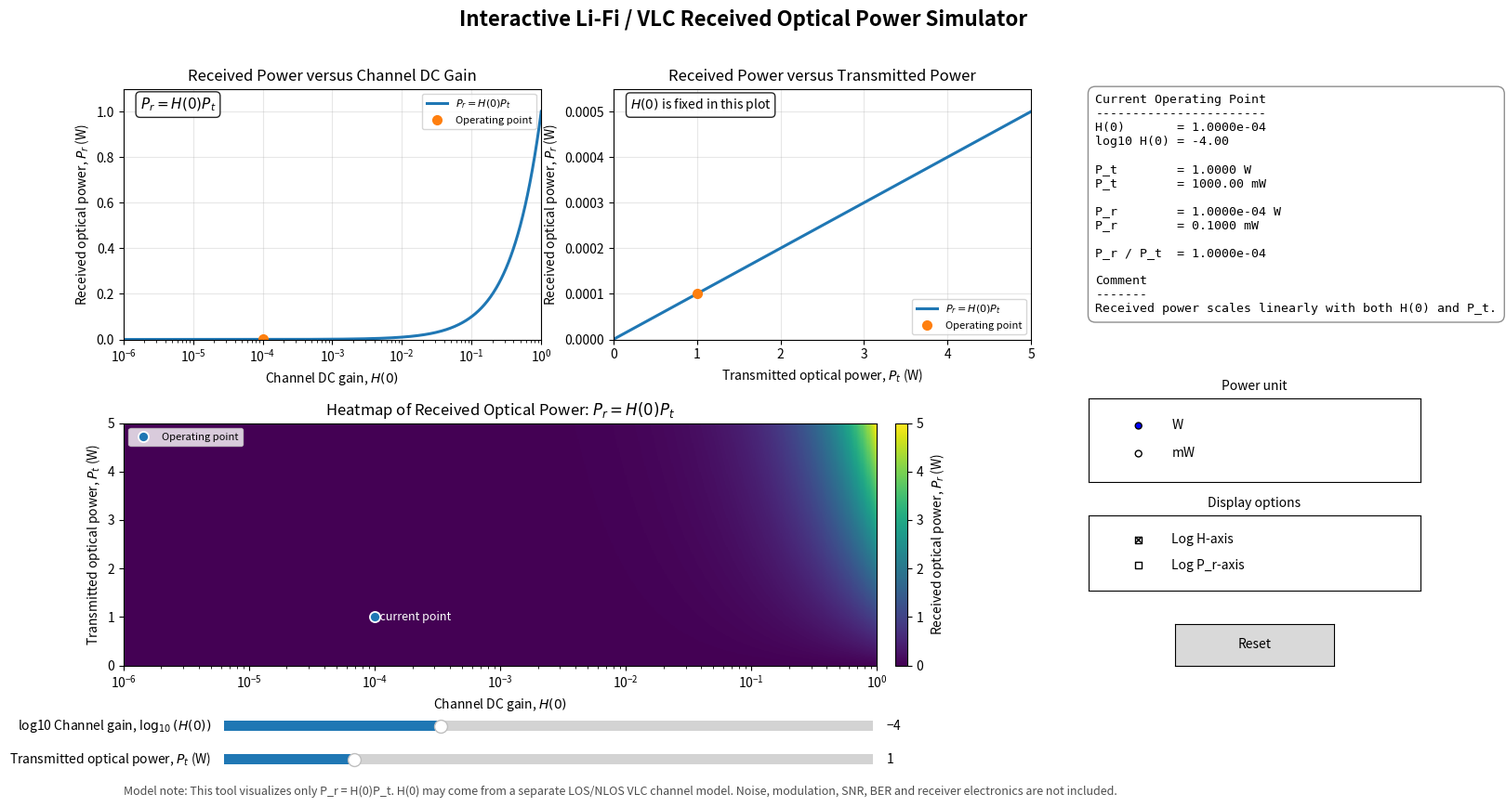

The script that saved this image:
"""
============================================================
Interactive Li-Fi / VLC Received Optical Power Simulator
============================================================

This script visualizes the received optical power in a Li-Fi /
Visible Light Communication (VLC) system using the basic relation:

    P_r = H(0) * P_t

where:
    P_r  : received optical power [W]
    H(0) : channel DC gain, dimensionless
    P_t  : transmitted optical power [W]

Main purpose:
    - Show how received optical power changes with channel DC gain.
    - Show how received optical power changes with transmitted power.
    - Show the combined multiplicative effect using a heatmap.

Important limitation:
    This script does not calculate H(0) physically from distance,
    angle, FOV, Lambertian order, detector area, filter gain, or
    concentrator gain. H(0) is used as a user-controlled abstract
    channel gain.

    This is not a complete Li-Fi communication simulator.
    It does not include NLOS reflections, channel impulse response
    h(t), noise, SNR, BER, modulation, or receiver electronics.

Recommended file name:
    vlc_received_optical_power_simulator.py
"""

import numpy as np
import matplotlib.pyplot as plt
from matplotlib.widgets import Slider, Button, RadioButtons, CheckButtons


# ============================================================
# 1) Default parameters and simulation ranges
# ============================================================

DEFAULTS = {
    "log10_H0": -4.0,     # H(0) = 10^-4, realistic starting point
    "Pt_W": 1.0,          # transmitted optical power in watts
}

H0_RANGE = np.logspace(-6, 0, 700)     # 10^-6 to 1
PT_RANGE_W = np.linspace(0.0, 5.0, 700)

H0_GRID, PT_GRID_W = np.meshgrid(H0_RANGE, PT_RANGE_W)


# ============================================================
# 2) Calculation and formatting helper functions
# ============================================================

def compute_received_power(H0, Pt_W):
    """
    Compute received optical power.

        P_r = H(0) * P_t

    Parameters
    ----------
    H0 : float or ndarray
        Channel DC gain, dimensionless.

    Pt_W : float or ndarray
        Transmitted optical power in watts.

    Returns
    -------
    float or ndarray
        Received optical power in watts.
    """
    H0 = np.asarray(H0, dtype=float)
    Pt_W = np.asarray(Pt_W, dtype=float)

    H0 = np.maximum(H0, 0.0)
    Pt_W = np.maximum(Pt_W, 0.0)

    return H0 * Pt_W


def watts_to_mw(power_W):
    """
    Convert watts to milliwatts.
    """
    return np.asarray(power_W, dtype=float) * 1000.0


def convert_power_unit(power_W, unit):
    """
    Convert power from W to the selected display unit.
    """
    if unit == "mW":
        return watts_to_mw(power_W)

    return np.asarray(power_W, dtype=float)


def power_unit_label(unit):
    """
    Return the display label for the selected power unit.
    """
    if unit == "mW":
        return "mW"

    return "W"


def safe_for_log_plot(y):
    """
    Replace non-positive values with NaN for logarithmic plotting.
    """
    y = np.asarray(y, dtype=float)
    return np.where(y > 0.0, y, np.nan)


def format_ratio(Pr_W, Pt_W):
    """
    Format P_r / P_t ratio.

    If P_t = 0, the ratio is undefined.
    """
    if Pt_W <= 0.0:
        return "undefined"

    return f"{Pr_W / Pt_W:.4e}"


# ============================================================
# 3) Main interactive application
# ============================================================

class VLCReceivedPowerApp:
    """
    Interactive simulator for received optical power in Li-Fi/VLC systems.
    """

    def __init__(self):
        self.fig = plt.figure(figsize=(15.5, 9))
        self.fig.canvas.manager.set_window_title(
            "Li-Fi / VLC Received Optical Power Simulator"
        )

        self._create_layout()
        self._create_initial_plots()
        self._create_widgets()
        self._connect_callbacks()
        self.update(None)

    # --------------------------------------------------------
    # Layout
    # --------------------------------------------------------
    def _create_layout(self):
        """
        Create a clean report/presentation-style layout.

        Top-left  : P_r versus H(0)
        Top-right : P_r versus P_t
        Bottom    : Heatmap
        Right     : Info and settings panel
        Bottom    : sliders
        """
        self.fig.suptitle(
            "Interactive Li-Fi / VLC Received Optical Power Simulator",
            fontsize=16,
            fontweight="bold",
            y=0.965,
        )

        # Main plots
        self.ax_H0 = self.fig.add_axes([0.07, 0.57, 0.29, 0.30])
        self.ax_Pt = self.fig.add_axes([0.41, 0.57, 0.29, 0.30])
        self.ax_heatmap = self.fig.add_axes([0.07, 0.18, 0.63, 0.29])

        # Right panel
        self.ax_info = self.fig.add_axes([0.74, 0.56, 0.23, 0.31])
        self.ax_info.axis("off")

        self.ax_unit = self.fig.add_axes([0.74, 0.40, 0.23, 0.10])
        self.ax_display = self.fig.add_axes([0.74, 0.27, 0.23, 0.09])
        self.ax_reset = self.fig.add_axes([0.80, 0.18, 0.11, 0.05])

        # Sliders
        self.ax_slider_H0 = self.fig.add_axes([0.14, 0.095, 0.45, 0.025])
        self.ax_slider_Pt = self.fig.add_axes([0.14, 0.055, 0.45, 0.025])

        # Small model note
        self.fig.text(
            0.07,
            0.025,
            "Model note: This tool visualizes only P_r = H(0)P_t. "
            "H(0) may come from a separate LOS/NLOS VLC channel model. "
            "Noise, modulation, SNR, BER and receiver electronics are not included.",
            fontsize=9,
            color="0.30",
        )

    # --------------------------------------------------------
    # Initial plots
    # --------------------------------------------------------
    def _create_initial_plots(self):
        H0 = self.current_H0()
        Pt_W = DEFAULTS["Pt_W"]
        Pr_W = compute_received_power(H0, Pt_W)

        # Initial display unit
        unit = "W"
        scale_Pr_vs_H0 = convert_power_unit(
            compute_received_power(H0_RANGE, Pt_W), unit
        )
        scale_Pr_vs_Pt = convert_power_unit(
            compute_received_power(H0, PT_RANGE_W), unit
        )
        scale_Pr_grid = convert_power_unit(
            compute_received_power(H0_GRID, PT_GRID_W), unit
        )

        # Plot 1: P_r versus H(0)
        self.line_H0, = self.ax_H0.plot(
            H0_RANGE,
            scale_Pr_vs_H0,
            linewidth=2.2,
            label=r"$P_r = H(0)P_t$",
        )

        self.point_H0, = self.ax_H0.plot(
            [H0],
            [convert_power_unit(Pr_W, unit)],
            "o",
            markersize=7,
            label="Operating point",
        )

        self.ax_H0.set_title(r"Received Power versus Channel DC Gain")
        self.ax_H0.set_xlabel(r"Channel DC gain, $H(0)$")
        self.ax_H0.set_ylabel(r"Received optical power, $P_r$ (W)")
        self.ax_H0.set_xscale("log")
        self.ax_H0.grid(True, alpha=0.30)
        self.ax_H0.legend(fontsize=8, loc="best")

        self.ax_H0.text(
            0.04,
            0.92,
            r"$P_r = H(0)P_t$",
            transform=self.ax_H0.transAxes,
            fontsize=11,
            bbox=dict(boxstyle="round", facecolor="white", alpha=0.85),
        )

        # Plot 2: P_r versus P_t
        self.line_Pt, = self.ax_Pt.plot(
            PT_RANGE_W,
            scale_Pr_vs_Pt,
            linewidth=2.2,
            label=r"$P_r = H(0)P_t$",
        )

        self.point_Pt, = self.ax_Pt.plot(
            [Pt_W],
            [convert_power_unit(Pr_W, unit)],
            "o",
            markersize=7,
            label="Operating point",
        )

        self.ax_Pt.set_title(r"Received Power versus Transmitted Power")
        self.ax_Pt.set_xlabel(r"Transmitted optical power, $P_t$ (W)")
        self.ax_Pt.set_ylabel(r"Received optical power, $P_r$ (W)")
        self.ax_Pt.grid(True, alpha=0.30)
        self.ax_Pt.legend(fontsize=8, loc="best")

        self.ax_Pt.text(
            0.04,
            0.92,
            r"$H(0)$ is fixed in this plot",
            transform=self.ax_Pt.transAxes,
            fontsize=10,
            bbox=dict(boxstyle="round", facecolor="white", alpha=0.85),
        )

        # Plot 3: heatmap
        self.heatmap = self.ax_heatmap.pcolormesh(
            H0_GRID,
            PT_GRID_W,
            scale_Pr_grid,
            shading="auto",
            cmap="viridis",
        )

        self.point_heatmap, = self.ax_heatmap.plot(
            [H0],
            [Pt_W],
            "o",
            markersize=8,
            markeredgecolor="white",
            markeredgewidth=1.3,
            label="Operating point",
        )

        self.heatmap_label = self.ax_heatmap.text(
            H0,
            Pt_W,
            "  current point",
            color="white",
            fontsize=9,
            va="center",
            ha="left",
        )

        self.ax_heatmap.set_title(
            r"Heatmap of Received Optical Power: $P_r = H(0)P_t$"
        )
        self.ax_heatmap.set_xlabel(r"Channel DC gain, $H(0)$")
        self.ax_heatmap.set_ylabel(r"Transmitted optical power, $P_t$ (W)")
        self.ax_heatmap.set_xscale("log")
        self.ax_heatmap.grid(False)
        self.ax_heatmap.legend(fontsize=8, loc="upper left")

        self.cbar = self.fig.colorbar(
            self.heatmap,
            ax=self.ax_heatmap,
            pad=0.02,
        )
        self.cbar.set_label(r"Received optical power, $P_r$ (W)")

    # --------------------------------------------------------
    # Widgets
    # --------------------------------------------------------
    def _create_widgets(self):
        self.s_logH0 = Slider(
            self.ax_slider_H0,
            r"log10 Channel gain, $\log_{10}(H(0))$",
            -6.0,
            0.0,
            valinit=DEFAULTS["log10_H0"],
            valstep=0.01,
        )

        self.s_Pt = Slider(
            self.ax_slider_Pt,
            r"Transmitted optical power, $P_t$ (W)",
            0.0,
            5.0,
            valinit=DEFAULTS["Pt_W"],
            valstep=0.01,
        )

        self.radio_unit = RadioButtons(
            self.ax_unit,
            ("W", "mW"),
            active=0,
        )
        self.ax_unit.set_title("Power unit", fontsize=10)

        self.check_display = CheckButtons(
            self.ax_display,
            ("Log H-axis", "Log P_r-axis"),
            (True, False),
        )
        self.ax_display.set_title("Display options", fontsize=10)

        self.button_reset = Button(self.ax_reset, "Reset")

    # --------------------------------------------------------
    # Callbacks
    # --------------------------------------------------------
    def _connect_callbacks(self):
        self.s_logH0.on_changed(self.update)
        self.s_Pt.on_changed(self.update)
        self.radio_unit.on_clicked(self.update)
        self.check_display.on_clicked(self.update)
        self.button_reset.on_clicked(self.reset)

    # --------------------------------------------------------
    # Current values
    # --------------------------------------------------------
    def current_H0(self):
        """
        Convert log10(H(0)) slider value into H(0).
        """
        if not hasattr(self, "s_logH0"):
            return 10.0 ** DEFAULTS["log10_H0"]

        return 10.0 ** self.s_logH0.val

    def current_unit(self):
        """
        Return selected power display unit.
        """
        if not hasattr(self, "radio_unit"):
            return "W"

        return self.radio_unit.value_selected

    # --------------------------------------------------------
    # Axis scaling helper
    # --------------------------------------------------------
    @staticmethod
    def set_y_limits(ax, y_values, log_y=False):
        """
        Apply clean y-limits for linear or logarithmic y-axis.
        """
        y = np.asarray(y_values, dtype=float)
        y = y[np.isfinite(y)]

        if log_y:
            y = y[y > 0.0]

        if y.size == 0:
            if log_y:
                ax.set_ylim(1e-12, 1e-3)
            else:
                ax.set_ylim(0.0, 1.0)
            return

        ymin = float(np.min(y))
        ymax = float(np.max(y))

        if np.isclose(ymin, ymax):
            pad = max(abs(ymax) * 0.1, 1e-12)
            ax.set_ylim(max(ymin - pad, 1e-15 if log_y else 0.0), ymax + pad)
            return

        if log_y:
            positive_y = y[y > 0.0]
            ax.set_ylim(np.min(positive_y) / 1.5, np.max(positive_y) * 1.5)
        else:
            ax.set_ylim(0.0, ymax * 1.10)

    # --------------------------------------------------------
    # Main update function
    # --------------------------------------------------------
    def update(self, _):
        H0 = self.current_H0()
        Pt_W = self.s_Pt.val
        Pr_W = float(compute_received_power(H0, Pt_W))

        unit = self.current_unit()
        unit_label = power_unit_label(unit)

        log_H_axis, log_Pr_axis = self.check_display.get_status()
        log_H_axis = bool(log_H_axis)
        log_Pr_axis = bool(log_Pr_axis)

        # Calculate curves in watts
        Pr_vs_H0_W = compute_received_power(H0_RANGE, Pt_W)
        Pr_vs_Pt_W = compute_received_power(H0, PT_RANGE_W)
        Pr_grid_W = compute_received_power(H0_GRID, PT_GRID_W)

        # Convert to selected unit
        Pr_vs_H0 = convert_power_unit(Pr_vs_H0_W, unit)
        Pr_vs_Pt = convert_power_unit(Pr_vs_Pt_W, unit)
        Pr_grid = convert_power_unit(Pr_grid_W, unit)
        Pr_display = float(convert_power_unit(Pr_W, unit))

        # Logarithmic y-axis safety
        y_H0_plot = safe_for_log_plot(Pr_vs_H0) if log_Pr_axis else Pr_vs_H0
        y_Pt_plot = safe_for_log_plot(Pr_vs_Pt) if log_Pr_axis else Pr_vs_Pt
        Pr_point_plot = Pr_display if (not log_Pr_axis or Pr_display > 0.0) else np.nan

        # Update line plots
        self.line_H0.set_ydata(y_H0_plot)
        self.point_H0.set_data([H0], [Pr_point_plot])

        self.line_Pt.set_ydata(y_Pt_plot)
        self.point_Pt.set_data([Pt_W], [Pr_point_plot])

        # Update heatmap
        self.heatmap.set_array(Pr_grid.ravel())
        self.heatmap.set_clim(np.nanmin(Pr_grid), np.nanmax(Pr_grid))
        self.cbar.update_normal(self.heatmap)
        self.cbar.set_label(rf"Received optical power, $P_r$ ({unit_label})")

        self.point_heatmap.set_data([H0], [Pt_W])
        self.heatmap_label.set_position((H0, Pt_W))

        # Axis labels
        self.ax_H0.set_ylabel(rf"Received optical power, $P_r$ ({unit_label})")
        self.ax_Pt.set_ylabel(rf"Received optical power, $P_r$ ({unit_label})")

        # Axis scales
        self.ax_H0.set_xscale("log" if log_H_axis else "linear")
        self.ax_heatmap.set_xscale("log" if log_H_axis else "linear")

        self.ax_H0.set_yscale("log" if log_Pr_axis else "linear")
        self.ax_Pt.set_yscale("log" if log_Pr_axis else "linear")

        # Limits
        self.ax_H0.set_xlim(H0_RANGE[0], H0_RANGE[-1])
        self.ax_Pt.set_xlim(PT_RANGE_W[0], PT_RANGE_W[-1])
        self.ax_heatmap.set_xlim(H0_RANGE[0], H0_RANGE[-1])
        self.ax_heatmap.set_ylim(PT_RANGE_W[0], PT_RANGE_W[-1])

        self.set_y_limits(self.ax_H0, y_H0_plot, log_Pr_axis)
        self.set_y_limits(self.ax_Pt, y_Pt_plot, log_Pr_axis)

        # Info panel
        self.ax_info.clear()
        self.ax_info.axis("off")

        Pt_mW = watts_to_mw(Pt_W)
        Pr_mW = watts_to_mw(Pr_W)

        if Pt_W > 0:
            interpretation = "Received power scales linearly with both H(0) and P_t."
        else:
            interpretation = "P_t is zero, so received power is also zero."

        info = (
            "Current Operating Point\n"
            "-----------------------\n"
            f"H(0)       = {H0:.4e}\n"
            f"log10 H(0) = {np.log10(H0):.2f}\n\n"
            f"P_t        = {Pt_W:.4f} W\n"
            f"P_t        = {Pt_mW:.2f} mW\n\n"
            f"P_r        = {Pr_W:.4e} W\n"
            f"P_r        = {Pr_mW:.4f} mW\n\n"
            f"P_r / P_t  = {format_ratio(Pr_W, Pt_W)}\n\n"
            "Comment\n"
            "-------\n"
            f"{interpretation}"
        )

        self.ax_info.text(
            0.02,
            0.98,
            info,
            va="top",
            ha="left",
            fontsize=9.5,
            family="monospace",
            bbox=dict(
                boxstyle="round,pad=0.6",
                facecolor="white",
                edgecolor="0.55",
                alpha=0.98,
            ),
        )

        self.fig.canvas.draw_idle()

    # --------------------------------------------------------
    # Reset button
    # --------------------------------------------------------
    def reset(self, _):
        self.s_logH0.reset()
        self.s_Pt.reset()
        self.update(None)


# ============================================================
# 4) Run application
# ============================================================

if __name__ == "__main__":
    app = VLCReceivedPowerApp()

    print("\nRecommended file name:")
    print("    vlc_received_optical_power_simulator.py")

    print("\nModel limitation:")
    print("    This program only models P_r = H(0)P_t.")
    print("    H(0) is not physically calculated inside this script.")
    print("    A complete Li-Fi/VLC simulator should also include distance, angle,")
    print("    FOV, Lambertian radiation, NLOS reflections, h(t), noise,")
    print("    modulation, SNR/BER analysis, and receiver electronics.\n")

    plt.show()
